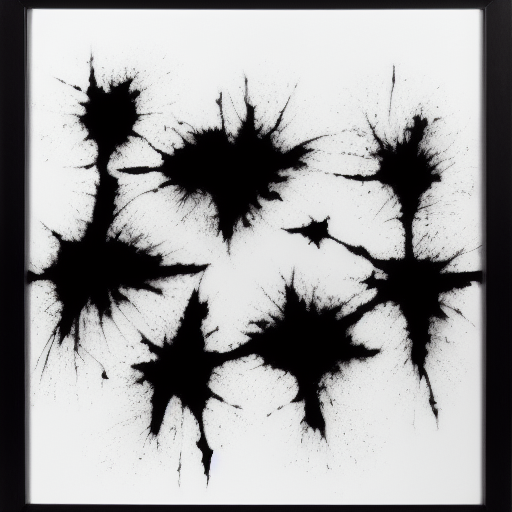
Generation parameters embedded in this image by AUTOMATIC1111 Stable Diffusion web UI or a fork of it (Forge, ...) (PNG 'parameters' text chunk):
rorschach image
Steps: 20, Sampler: Euler a, CFG scale: 7, Seed: 1982344258, Size: 512x512, Model hash: fe4efff1e1, Version: v1.3.2